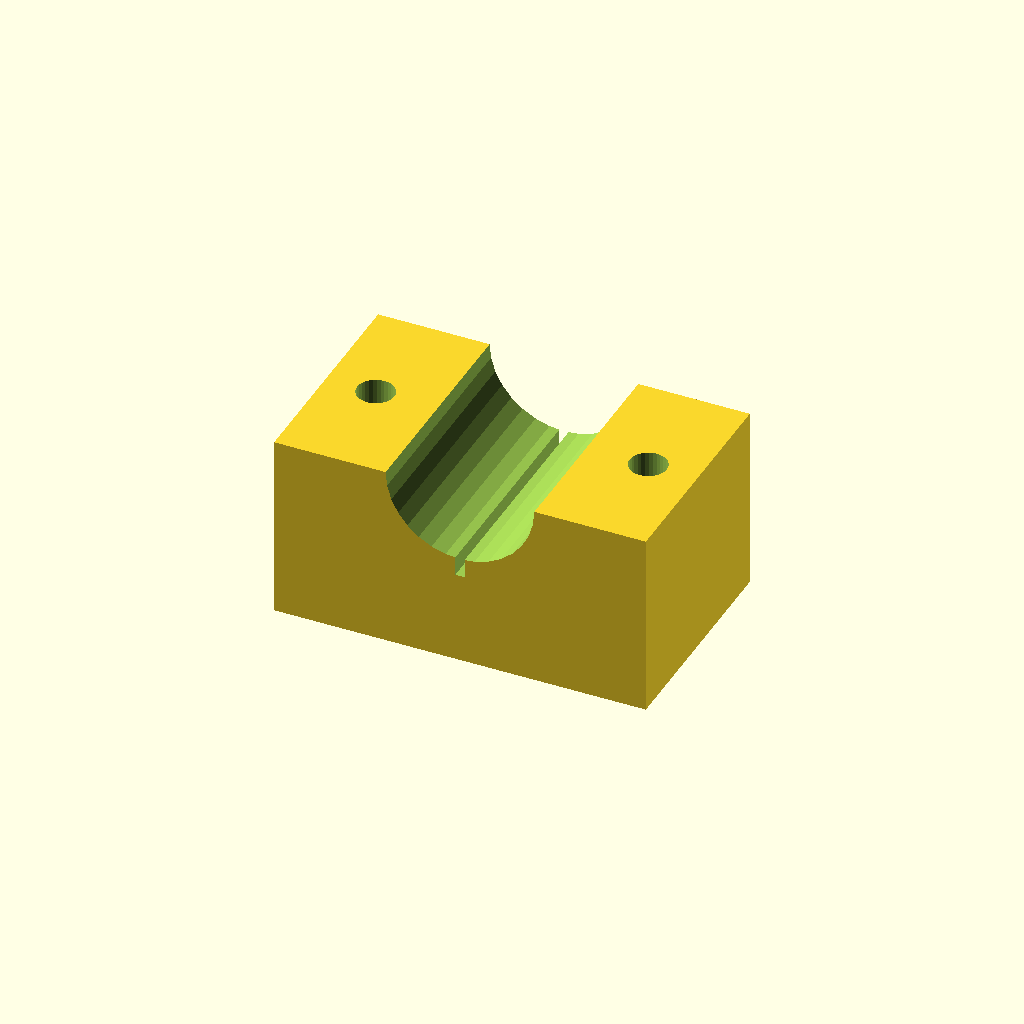
Cell 1: the model at its default parameters.
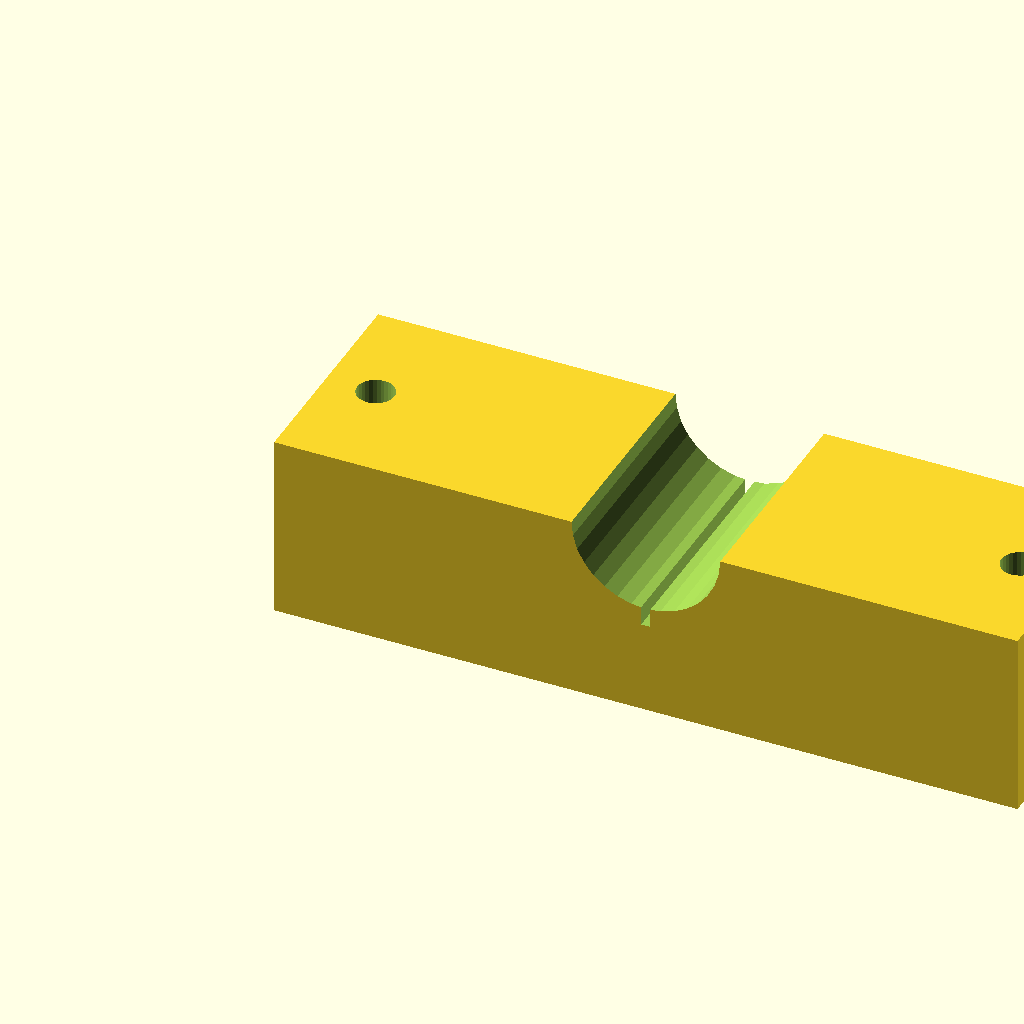
Cell 2 — blk_l set to 120, the other parameters unchanged.
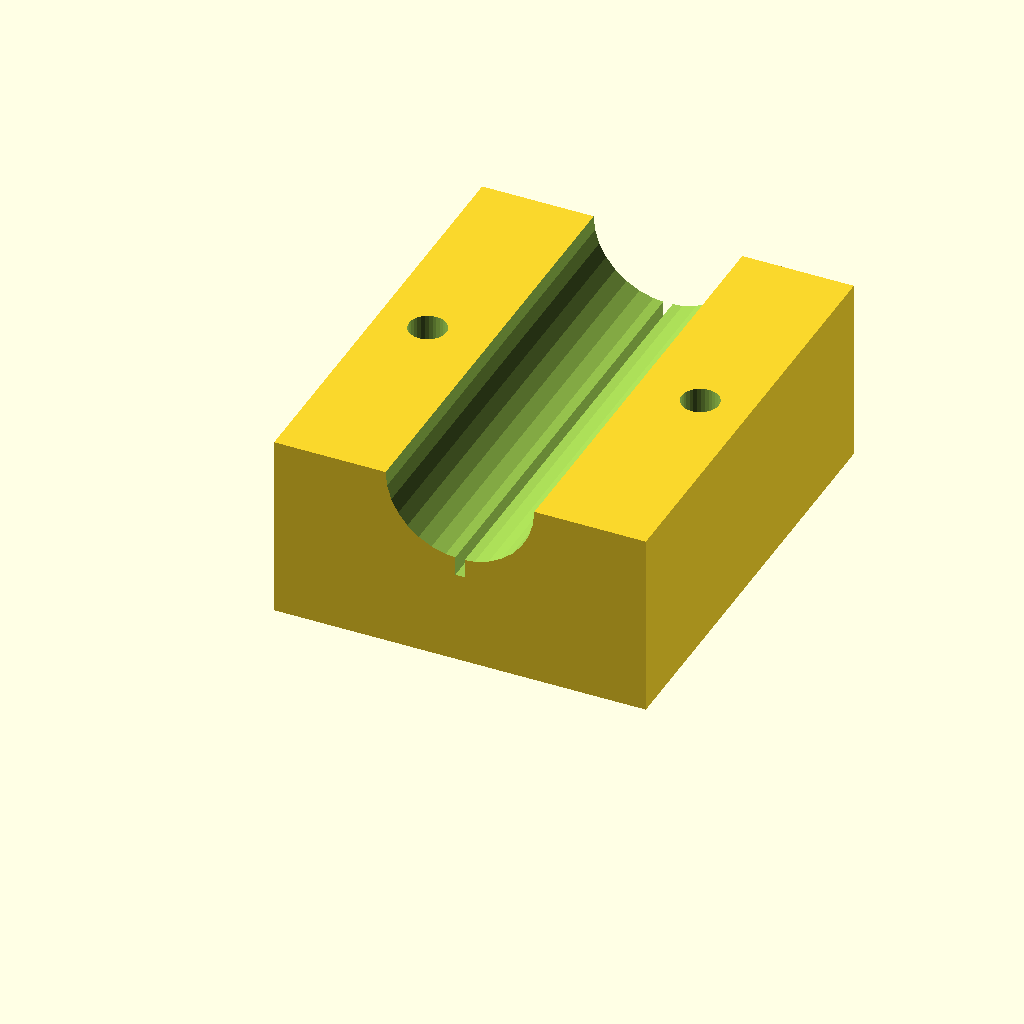
Cell 3: the same model with blk_w = 72.
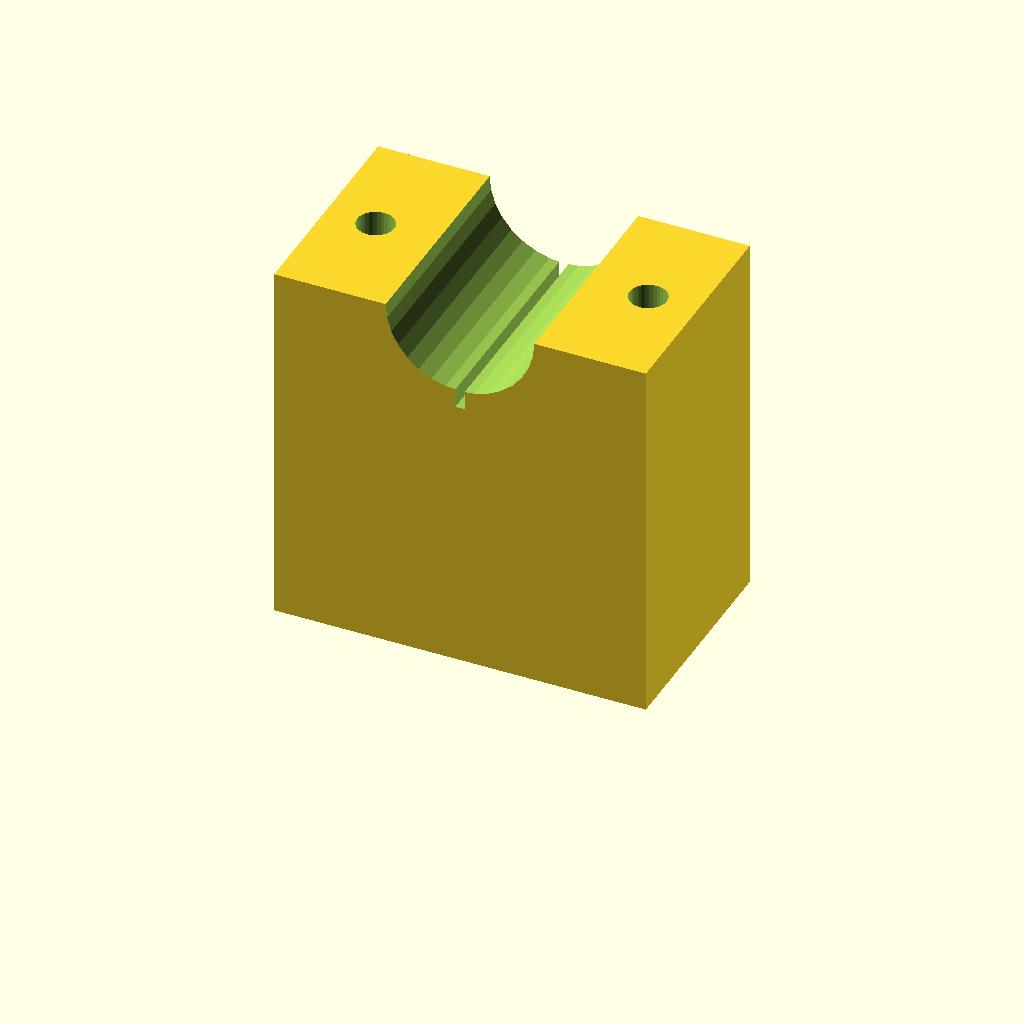
Cell 4: blk_h = 60 (everything else at default).
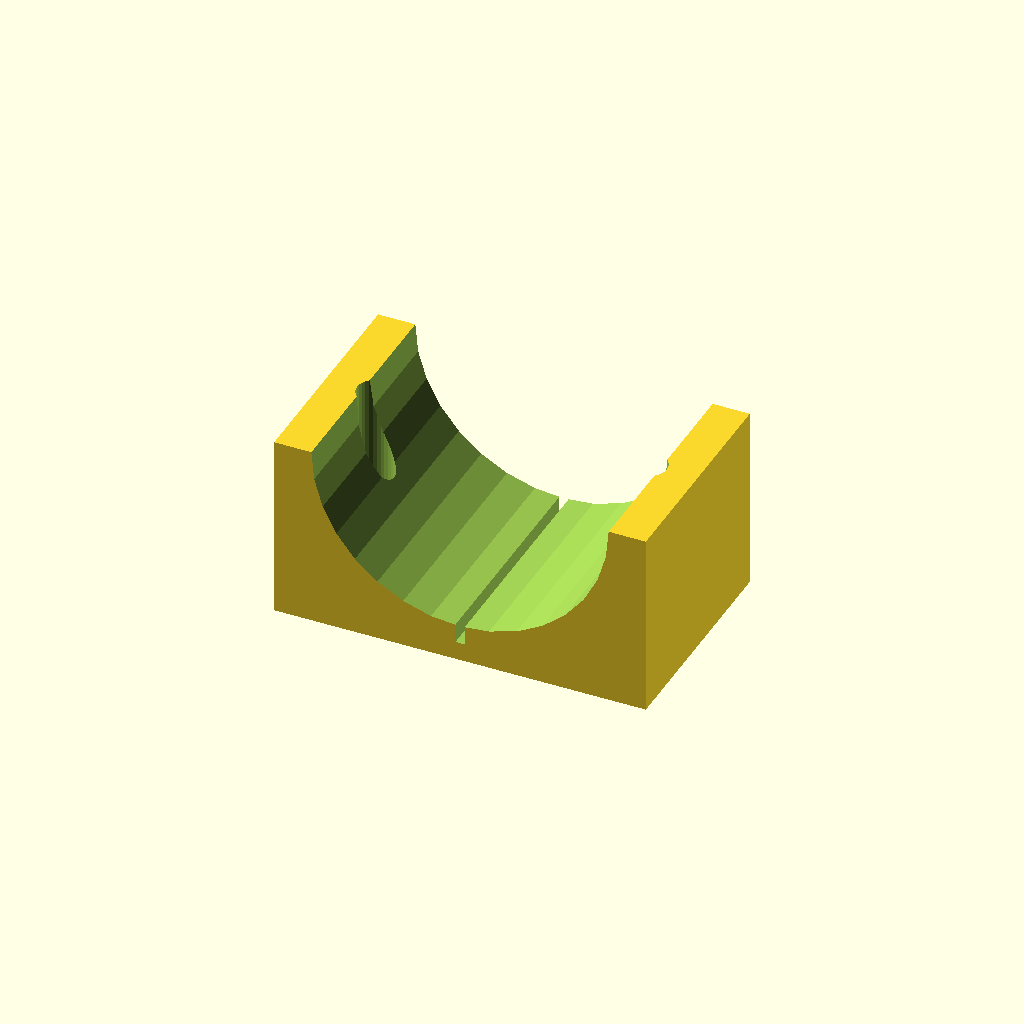
Cell 5 — clamp_r set to 24, the other parameters unchanged.
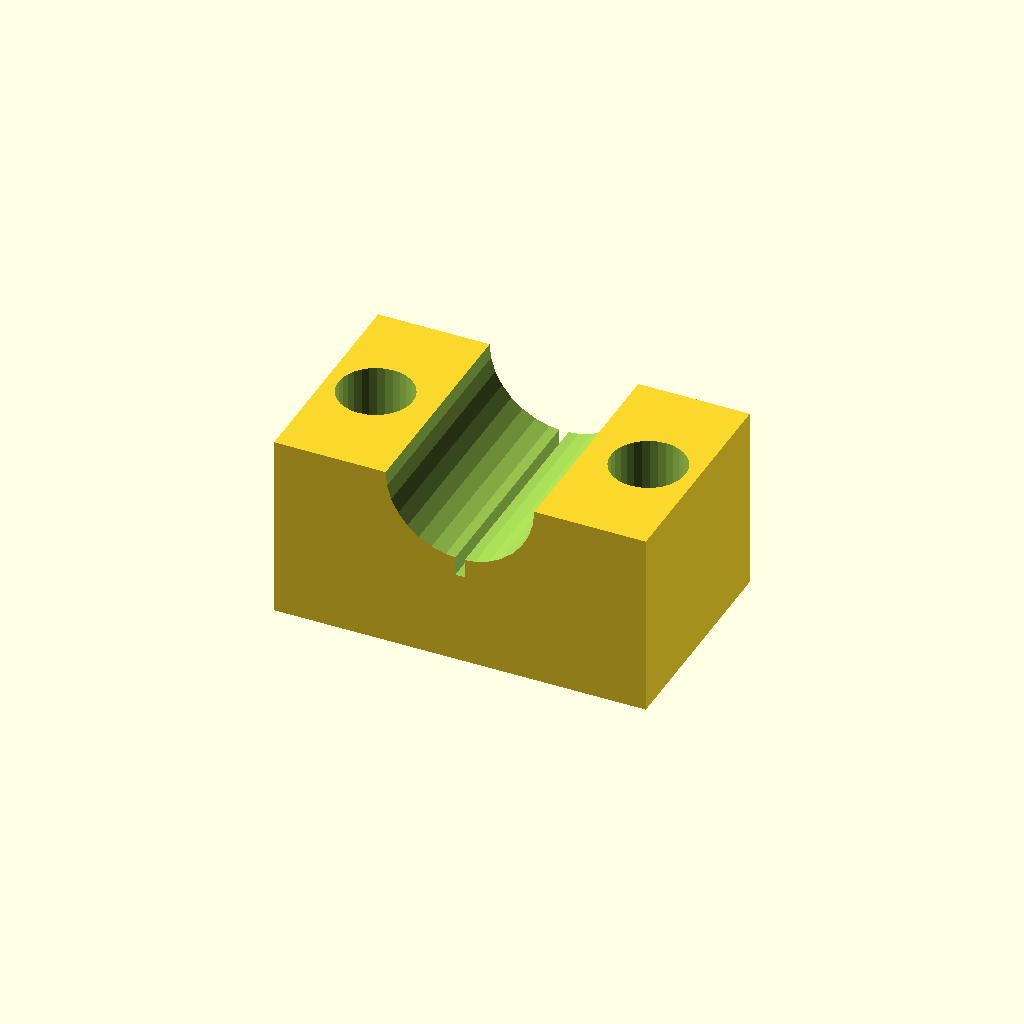
Cell 6: hole_r = 6 (everything else at default).
One fixed orthographic camera (rotation 55°, 0°, 25°; colour scheme Cornfield) for every cell.
OpenSCAD source file optional_data/data/solid3/saddleclamp/part_0147.scad:
$fn = 32;

// ----------------------------------------------------------------------
// Saddle clamp: split shaft clamp
// ----------------------------------------------------------------------

// --- parameters (mm) ---
blk_l = 60;               // block length, X
blk_w = 36;               // block width, Y
blk_h = 30;               // block height
clamp_r = 12;             // shaft groove radius
hole_r = 3;               // bolt hole radius
hole_m = 8;               // bolt hole margin from the ends
saw_w = 1.5;              // saw kerf width

saw_depth = clamp_r + 3;  // saw kerf depth

difference() {
  cube([blk_l, blk_w, blk_h]);
  translate([blk_l / 2, -1, blk_h])
    rotate([-90, 0, 0])
      cylinder(h = blk_w + 2, r = clamp_r);
  for (sx = [0, 1])
    translate([sx ? blk_l - hole_m : hole_m, blk_w / 2, -1])
      cylinder(r = hole_r, h = blk_h + 2);
  translate([blk_l / 2 - saw_w / 2, -1, blk_h - saw_depth])
    cube([saw_w, blk_w + 2, saw_depth + 1]);
}
Parameter table extracted from the source (name, type, default, range or options):
blk_l: number, default 60
blk_w: number, default 36
blk_h: number, default 30
clamp_r: number, default 12
hole_r: number, default 3
hole_m: number, default 8
saw_w: number, default 1.5
